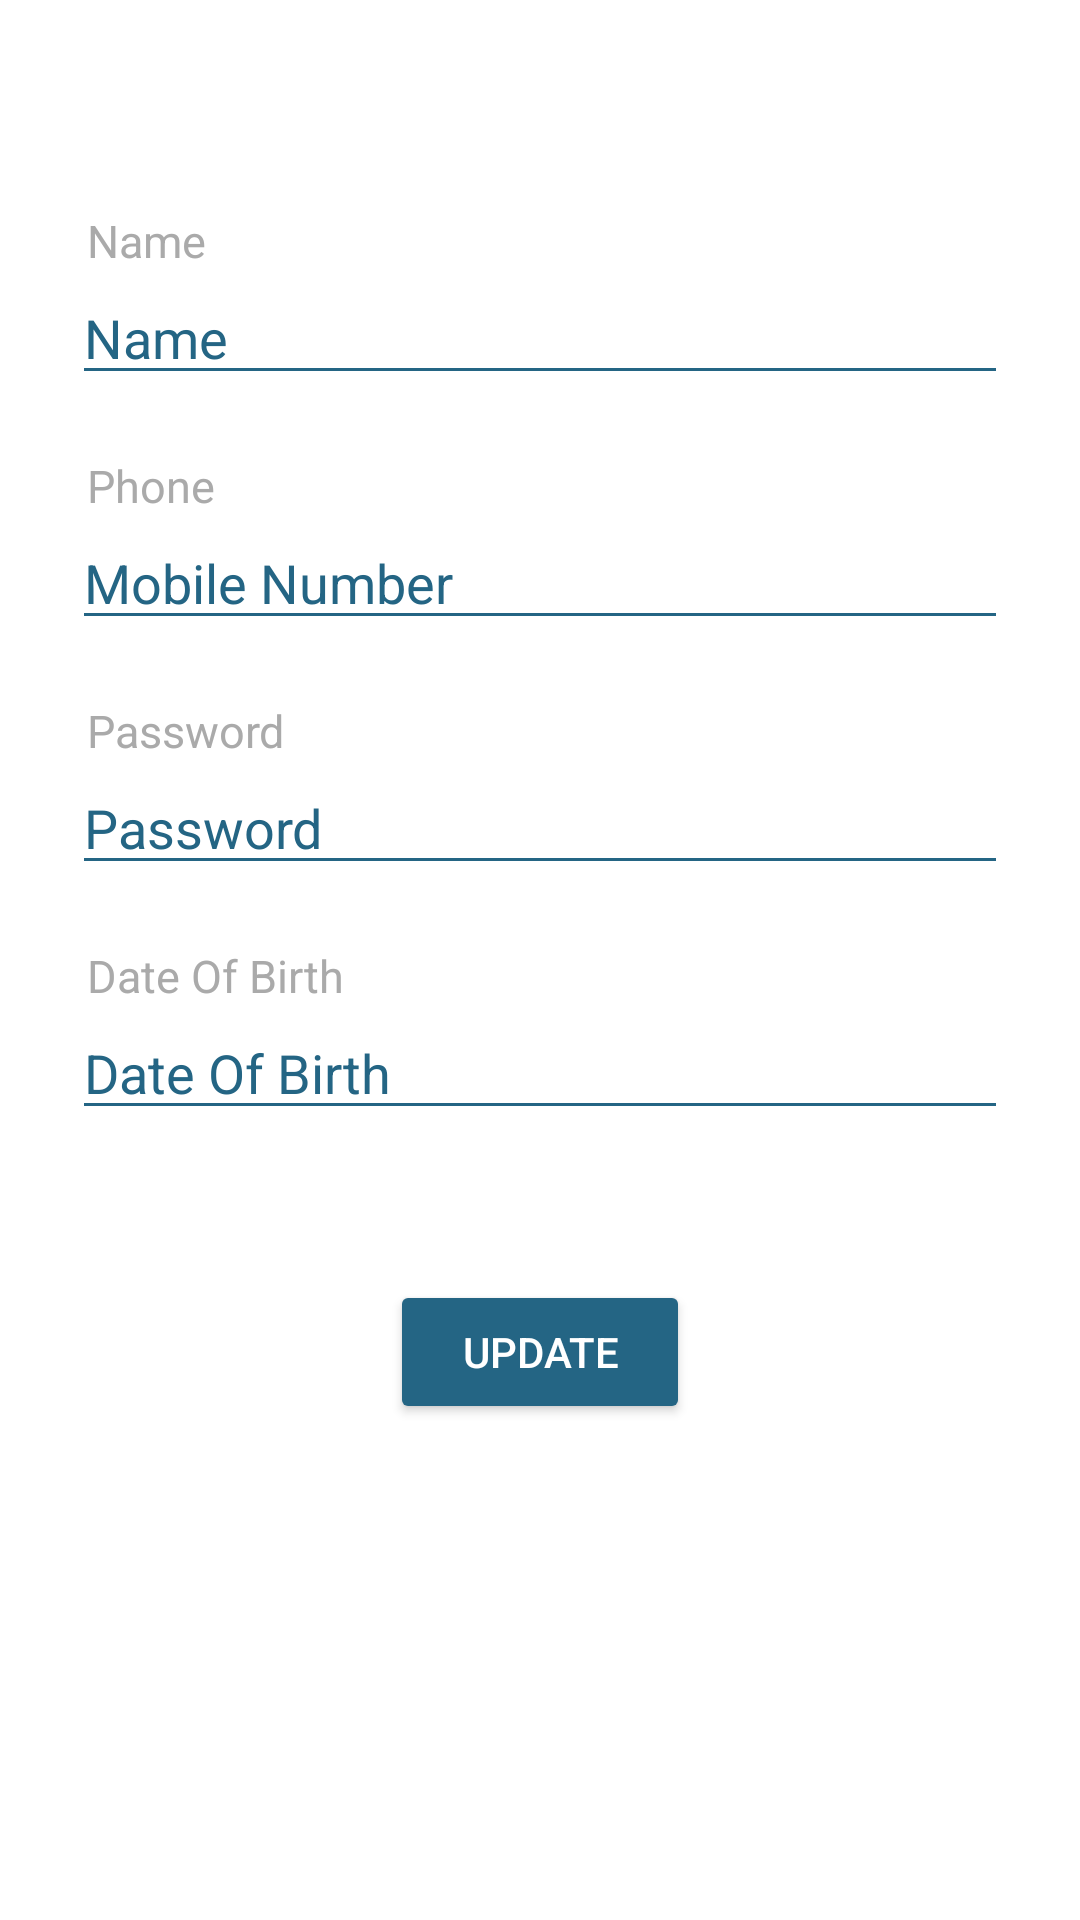

Layout XML and referenced resources for this Android screen:
<!-- AndroidManifest.xml: application theme AppTheme -->
<!-- res/layout/activity_basic_info.xml -->
<?xml version="1.0" encoding="utf-8"?>
<ScrollView
    xmlns:android="http://schemas.android.com/apk/res/android"
    xmlns:tools="http://schemas.android.com/tools"
    android:layout_width="fill_parent"
    android:layout_height="fill_parent"
    android:fitsSystemWindows="true">

    <LinearLayout
        android:orientation="vertical"
        android:layout_width="match_parent"
        android:layout_height="wrap_content"
        android:paddingTop="70dp"
        android:paddingLeft="24dp"
        android:paddingRight="24dp"
        android:weightSum="1"
        android:gravity="center"
        android:descendantFocusability="beforeDescendants"
        android:focusableInTouchMode="true" >

        
<TextView
    android:id="@+id/name"
    android:layout_width="wrap_content"
    android:layout_height="match_parent"
    android:layout_marginLeft="5dp"
    android:textSize="15dp"
    android:text="Name"
    android:layout_gravity="left"
    android:textColor="@color/base"/>
        <EditText android:id="@+id/input_name"
            android:layout_width="match_parent"
            android:layout_height="wrap_content"
            android:inputType="textPersonName"
            android:hint="Name"

            />

        
        <TextView
            android:id="@+id/phone"
            android:layout_width="wrap_content"
            android:layout_height="match_parent"
            android:layout_marginLeft="5dp"
            android:textSize="15dp"
            android:text="Phone"
            android:layout_gravity="left"
            android:textColor="@color/base"
            android:paddingTop="20dp"/>

        <EditText android:id="@+id/input_mobile"
            android:layout_width="match_parent"
            android:layout_height="wrap_content"
            android:inputType="number"
            android:hint="Mobile Number"
            />


        
        <TextView
            android:id="@+id/password"
            android:layout_width="wrap_content"
            android:layout_height="match_parent"
            android:layout_marginLeft="5dp"
            android:textSize="15dp"
            android:text="Password"
            android:layout_gravity="left"
            android:textColor="@color/base"
            android:paddingTop="20dp"/>

        <RelativeLayout xmlns:android="http://schemas.android.com/apk/res/android"
            xmlns:tools="http://schemas.android.com/tools"
            android:layout_width="wrap_content"
            android:layout_height="wrap_content" ><EditText android:id="@+id/input_password"
            android:layout_width="match_parent"
            android:layout_height="wrap_content"
            android:inputType="textPassword"
            android:hint="Password"
            />
            <ImageButton
                android:id="@+id/show_password"
                android:padding="5dp"
                android:layout_marginBottom="10dp"
                android:layout_width="wrap_content"
                android:layout_height="wrap_content"
                android:layout_alignBottom="@+id/input_password"
                android:layout_alignRight="@+id/input_password"
                android:src="@drawable/password_eye"
                android:background="?attr/selectableItemBackgroundBorderless"/>
        </RelativeLayout>

        <TextView
            android:id="@+id/dob"
            android:layout_width="wrap_content"
            android:layout_height="match_parent"
            android:layout_marginLeft="5dp"
            android:textSize="15dp"
            android:text="Date Of Birth"
            android:layout_gravity="left"
            android:textColor="@color/base"
            android:paddingTop="20dp"/>
        <EditText
            android:id="@+id/input_dob"
            android:layout_width="match_parent"
            android:layout_height="wrap_content"
            android:editable="false"
            android:hint="Date Of Birth" />

        
        <android.support.v7.widget.AppCompatButton
            android:id="@+id/btn_submit"
            android:layout_width="100dp"
            android:layout_height="wrap_content"
            android:layout_marginBottom="24dp"
            android:layout_marginTop="50dp"
            android:layout_weight="0.13"
            android:textColor="@color/accent"
            android:padding="12dp"
            android:text="Update" />


    </LinearLayout>
</ScrollView>
<!-- resources referenced by this layout -->
<resources>
  <color name="accent">#FFFFFF</color>
  <color name="base">#AAAAAA</color>
  <style name="AppTheme" parent="Theme.AppCompat.Light.DarkActionBar">
           <item name="colorPrimary">@color/primary</item>
          <item name="colorPrimaryDark">@color/primary_dark</item>
          <item name="colorAccent">@color/primary_dark</item>
  
          <item name="android:windowBackground">@color/accent</item>
  
          <item name="colorControlNormal">@color/primary_darker</item>
          <item name="colorControlActivated">@color/white</item>
          <item name="colorControlHighlight">@color/white</item>
          <item name="android:textColorHint">@color/primary_darker</item>
  
          <item name="colorButtonNormal">@color/primary_darker</item>
          <item name="android:colorButtonNormal">@color/primary_darker</item>
      </style>
  <color name="primary">#0caaec</color>
  <color name="primary_dark">#3892ba</color>
  <color name="primary_darker">#246584</color>
  <color name="white">#FFFFFF</color>
</resources>
